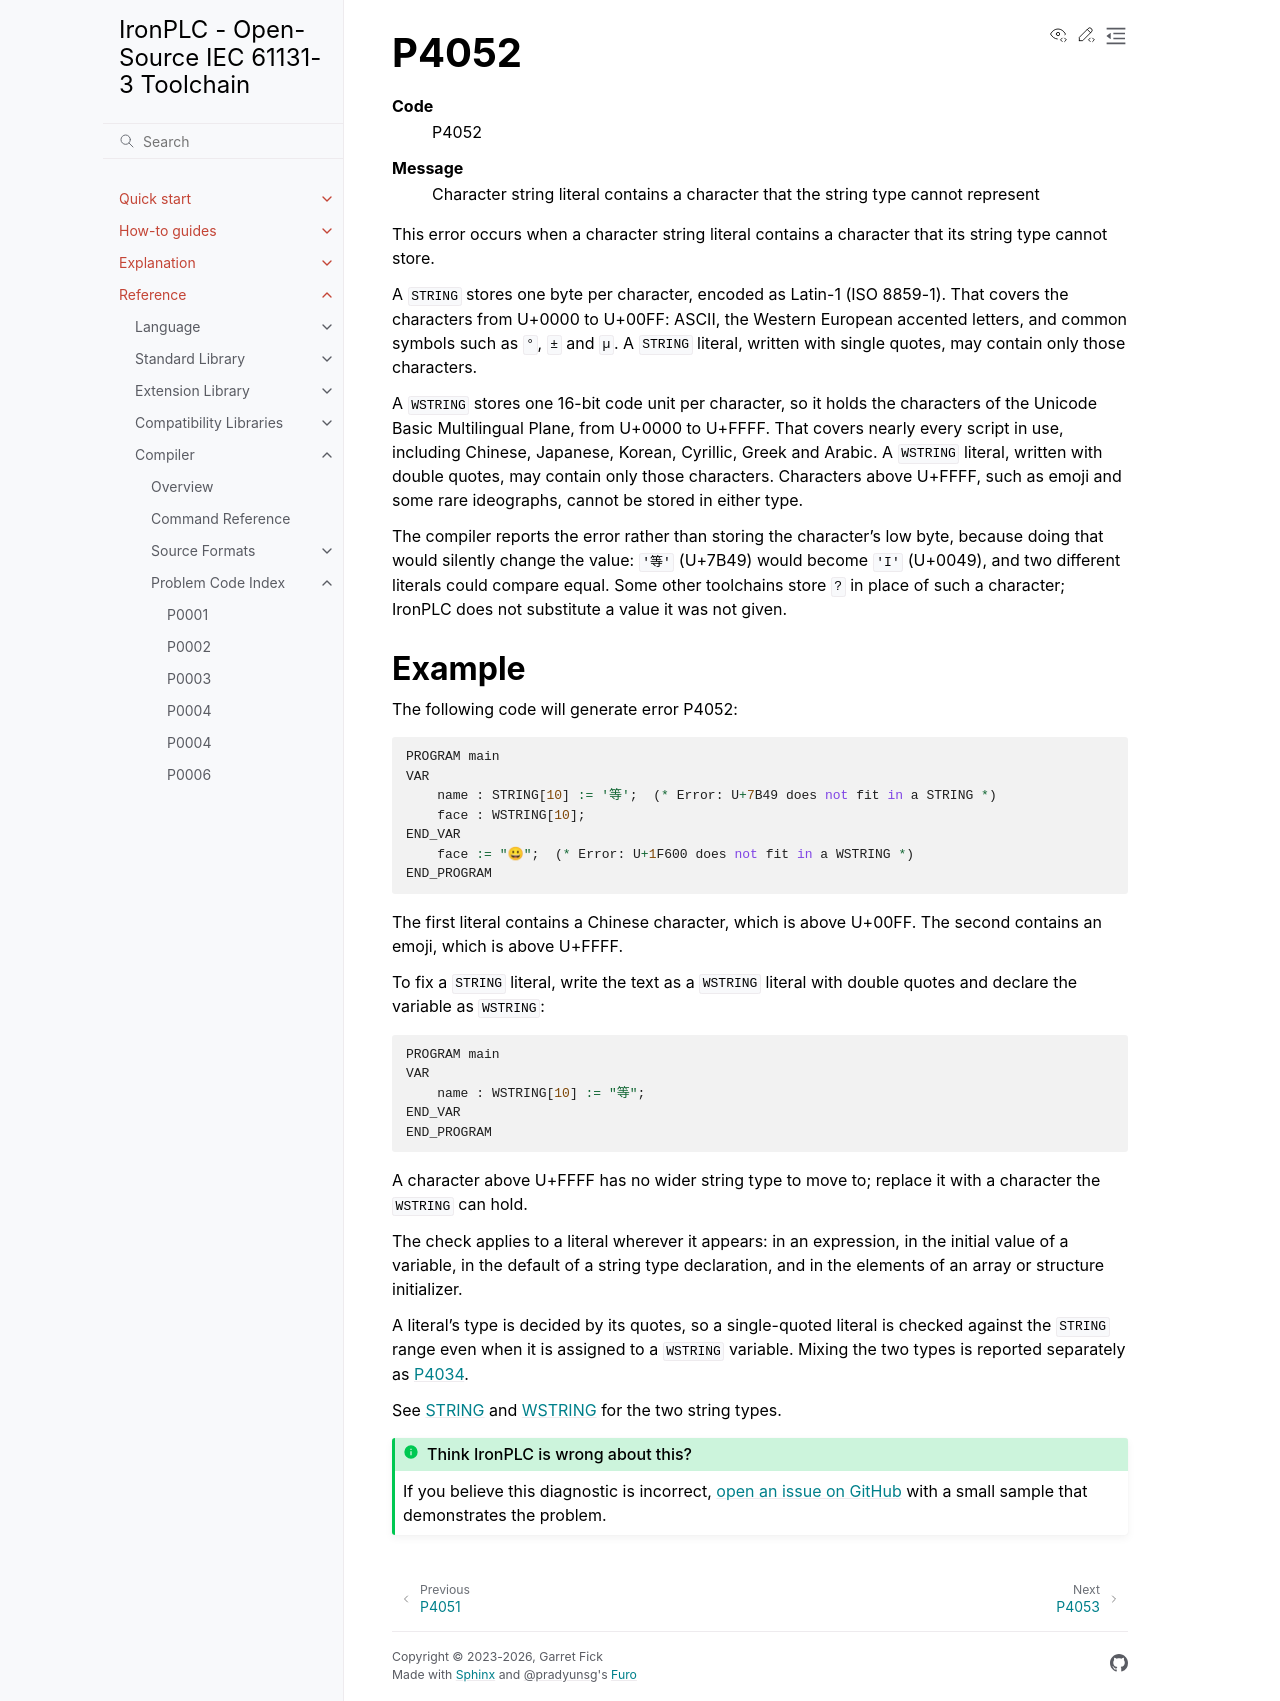

repository: ironplc/ironplc · page: reference/compiler/problems/P4052.html · generator: sphinx

=====
P4052
=====

.. problem-summary:: P4052

This error occurs when a character string literal contains a character that
its string type cannot store.

A ``STRING`` stores one byte per character, encoded as Latin-1 (ISO 8859-1).
That covers the characters from U+0000 to U+00FF: ASCII, the Western
European accented letters, and common symbols such as ``°``, ``±`` and
``µ``. A ``STRING`` literal, written with single quotes, may contain only
those characters.

A ``WSTRING`` stores one 16-bit code unit per character, so it holds the
characters of the Unicode Basic Multilingual Plane, from U+0000 to U+FFFF.
That covers nearly every script in use, including Chinese, Japanese, Korean,
Cyrillic, Greek and Arabic. A ``WSTRING`` literal, written with double
quotes, may contain only those characters. Characters above U+FFFF, such as
emoji and some rare ideographs, cannot be stored in either type.

The compiler reports the error rather than storing the character's low byte,
because doing that would silently change the value: ``'等'`` (U+7B49) would
become ``'I'`` (U+0049), and two different literals could compare equal.
Some other toolchains store ``?`` in place of such a character; IronPLC
does not substitute a value it was not given.

Example
-------

The following code will generate error P4052:

.. code-block::

   PROGRAM main
   VAR
       name : STRING[10] := '等';  (* Error: U+7B49 does not fit in a STRING *)
       face : WSTRING[10];
   END_VAR
       face := "😀";  (* Error: U+1F600 does not fit in a WSTRING *)
   END_PROGRAM

The first literal contains a Chinese character, which is above U+00FF. The
second contains an emoji, which is above U+FFFF.

To fix a ``STRING`` literal, write the text as a ``WSTRING`` literal with
double quotes and declare the variable as ``WSTRING``:

.. code-block::

   PROGRAM main
   VAR
       name : WSTRING[10] := "等";
   END_VAR
   END_PROGRAM

A character above U+FFFF has no wider string type to move to; replace it
with a character the ``WSTRING`` can hold.

The check applies to a literal wherever it appears: in an expression, in the
initial value of a variable, in the default of a string type declaration,
and in the elements of an array or structure initializer.

A literal's type is decided by its quotes, so a single-quoted literal is
checked against the ``STRING`` range even when it is assigned to a
``WSTRING`` variable. Mixing the two types is reported separately as
:doc:`P4034 </reference/compiler/problems/P4034>`.

See :doc:`/reference/language/data-types/elementary/string` and
:doc:`/reference/language/data-types/elementary/wstring` for the two
string types.
